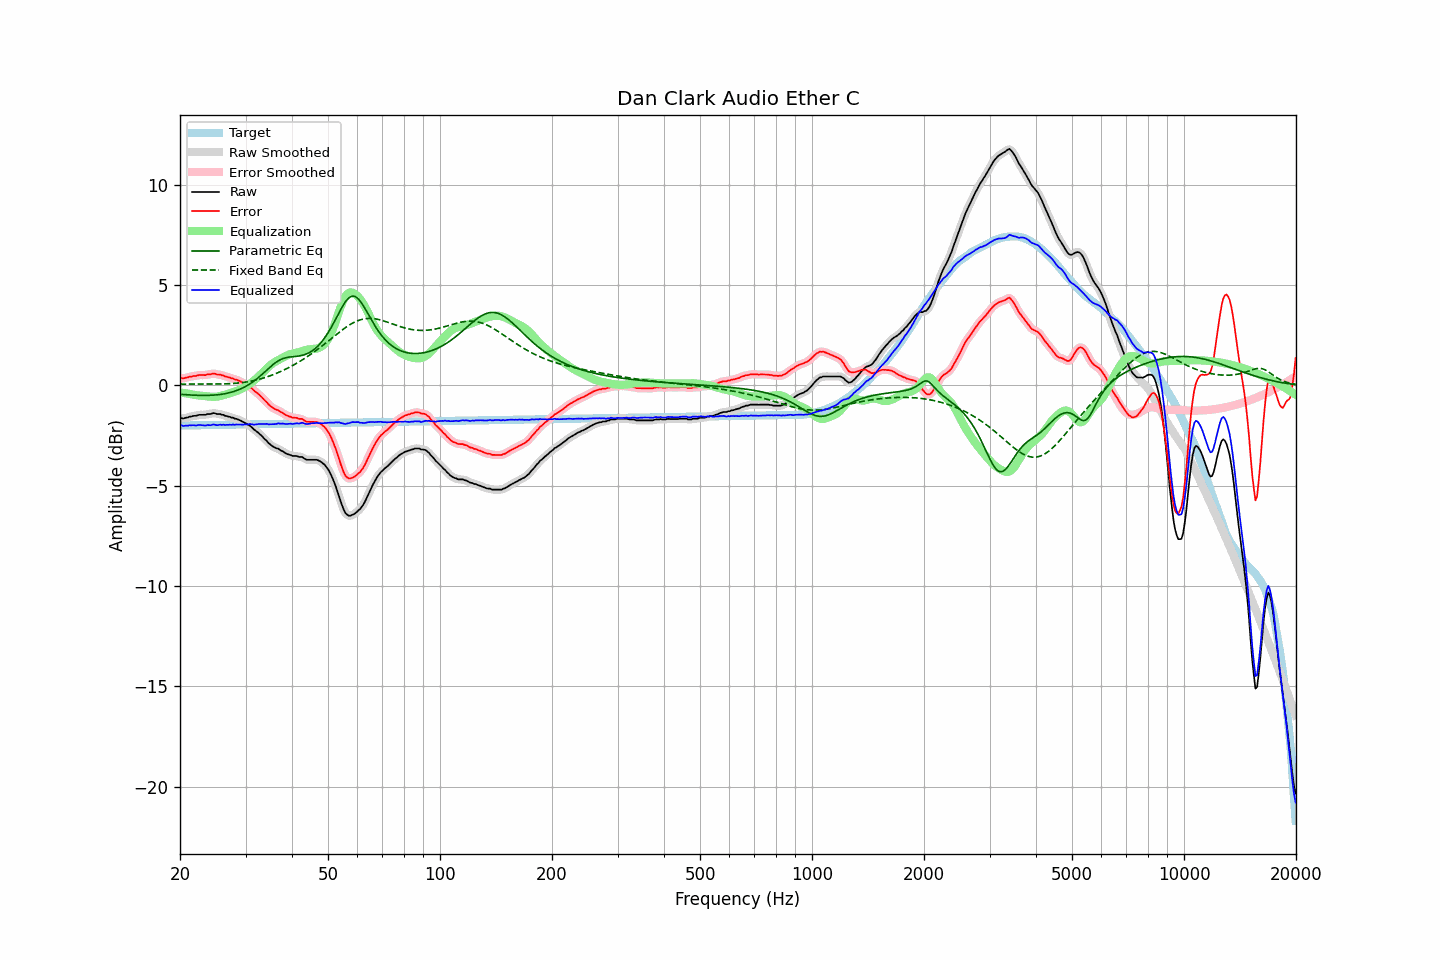

Source data for this figure (header and first rows):
frequency, raw, error, smoothed, error_smoothed, equalization, parametric_eq, fixed_band_eq, equalized_raw, equalized_smoothed, target
20.00, -1.64, 0.37, -1.63, 0.37, -0.35, -0.44, 0.06, -1.98, -1.98, -2.00
20.20, -1.63, 0.37, -1.64, 0.36, -0.36, -0.45, 0.06, -1.99, -2.00, -2.00
20.40, -1.66, 0.34, -1.64, 0.36, -0.37, -0.45, 0.07, -2.03, -2.01, -2.00
20.61, -1.63, 0.37, -1.63, 0.37, -0.39, -0.46, 0.07, -2.01, -2.02, -2.00
20.81, -1.61, 0.39, -1.61, 0.38, -0.40, -0.46, 0.07, -2.00, -2.01, -2.00
21.02, -1.60, 0.40, -1.59, 0.41, -0.41, -0.47, 0.07, -2.01, -2.00, -1.99
21.23, -1.56, 0.44, -1.57, 0.43, -0.43, -0.47, 0.07, -1.98, -1.99, -1.99
21.44, -1.56, 0.44, -1.55, 0.45, -0.44, -0.48, 0.07, -1.99, -1.98, -1.99
21.66, -1.53, 0.46, -1.53, 0.46, -0.46, -0.48, 0.07, -1.98, -1.99, -1.99
21.87, -1.52, 0.47, -1.52, 0.47, -0.47, -0.49, 0.07, -1.99, -1.99, -1.99
22.09, -1.52, 0.47, -1.50, 0.49, -0.49, -0.49, 0.07, -2.00, -1.99, -1.99
22.31, -1.49, 0.50, -1.49, 0.50, -0.50, -0.49, 0.07, -1.98, -1.98, -1.99
22.54, -1.47, 0.52, -1.47, 0.51, -0.50, -0.50, 0.07, -1.97, -1.98, -1.98
22.76, -1.47, 0.52, -1.46, 0.52, -0.51, -0.50, 0.07, -1.98, -1.97, -1.98
22.99, -1.47, 0.52, -1.47, 0.51, -0.52, -0.50, 0.07, -1.98, -1.99, -1.98
23.22, -1.47, 0.52, -1.46, 0.52, -0.53, -0.50, 0.07, -1.99, -1.99, -1.98
23.45, -1.47, 0.51, -1.45, 0.53, -0.54, -0.50, 0.07, -2.00, -1.99, -1.98
23.69, -1.43, 0.55, -1.44, 0.54, -0.55, -0.50, 0.07, -1.97, -1.99, -1.98
23.92, -1.43, 0.55, -1.43, 0.55, -0.55, -0.49, 0.07, -1.98, -1.98, -1.98
24.16, -1.43, 0.55, -1.41, 0.57, -0.56, -0.49, 0.07, -1.99, -1.97, -1.98
24.40, -1.40, 0.58, -1.40, 0.58, -0.57, -0.49, 0.07, -1.96, -1.96, -1.97
24.65, -1.38, 0.60, -1.39, 0.58, -0.57, -0.48, 0.07, -1.95, -1.96, -1.97
24.89, -1.40, 0.58, -1.40, 0.57, -0.57, -0.48, 0.07, -1.96, -1.96, -1.97
25.14, -1.43, 0.54, -1.41, 0.56, -0.56, -0.47, 0.07, -1.99, -1.97, -1.97
25.39, -1.43, 0.54, -1.43, 0.54, -0.55, -0.46, 0.07, -1.97, -1.97, -1.97
25.65, -1.43, 0.54, -1.44, 0.53, -0.53, -0.45, 0.07, -1.95, -1.97, -1.97
25.91, -1.46, 0.50, -1.45, 0.51, -0.51, -0.44, 0.07, -1.97, -1.96, -1.97
26.16, -1.47, 0.50, -1.48, 0.49, -0.49, -0.43, 0.08, -1.95, -1.96, -1.96
26.43, -1.51, 0.45, -1.51, 0.46, -0.46, -0.41, 0.08, -1.98, -1.97, -1.96
26.69, -1.53, 0.44, -1.53, 0.44, -0.44, -0.40, 0.08, -1.96, -1.96, -1.96
26.96, -1.56, 0.40, -1.55, 0.41, -0.41, -0.38, 0.09, -1.97, -1.97, -1.96
27.23, -1.57, 0.39, -1.57, 0.39, -0.39, -0.36, 0.09, -1.95, -1.96, -1.96
27.50, -1.61, 0.35, -1.60, 0.36, -0.36, -0.34, 0.09, -1.97, -1.96, -1.96
27.77, -1.61, 0.35, -1.62, 0.34, -0.34, -0.31, 0.10, -1.94, -1.96, -1.96
28.05, -1.66, 0.30, -1.64, 0.31, -0.31, -0.29, 0.10, -1.97, -1.96, -1.95
28.33, -1.67, 0.29, -1.67, 0.29, -0.28, -0.26, 0.11, -1.95, -1.95, -1.95
28.62, -1.70, 0.26, -1.70, 0.25, -0.25, -0.23, 0.12, -1.95, -1.95, -1.95
28.90, -1.73, 0.22, -1.73, 0.22, -0.22, -0.20, 0.13, -1.94, -1.95, -1.95
29.19, -1.77, 0.18, -1.77, 0.18, -0.18, -0.16, 0.14, -1.95, -1.95, -1.95
29.48, -1.82, 0.13, -1.81, 0.14, -0.14, -0.13, 0.15, -1.96, -1.95, -1.95
29.78, -1.85, 0.10, -1.85, 0.09, -0.10, -0.09, 0.16, -1.95, -1.95, -1.95
30.08, -1.89, 0.05, -1.89, 0.05, -0.05, -0.04, 0.17, -1.95, -1.95, -1.94
30.38, -1.94, -0.00, -1.94, 0.01, 0.00, 0.00, 0.18, -1.94, -1.94, -1.94
30.68, -1.99, -0.04, -1.99, -0.05, 0.06, 0.05, 0.19, -1.93, -1.93, -1.94
30.99, -2.04, -0.10, -2.05, -0.11, 0.11, 0.10, 0.21, -1.93, -1.93, -1.94
31.30, -2.11, -0.18, -2.12, -0.18, 0.18, 0.16, 0.23, -1.94, -1.94, -1.94
31.61, -2.20, -0.26, -2.19, -0.25, 0.24, 0.22, 0.24, -1.95, -1.95, -1.94
31.93, -2.25, -0.32, -2.25, -0.32, 0.31, 0.28, 0.26, -1.95, -1.95, -1.94
32.24, -2.32, -0.38, -2.32, -0.38, 0.38, 0.34, 0.28, -1.94, -1.94, -1.94
32.57, -2.37, -0.44, -2.38, -0.45, 0.45, 0.41, 0.30, -1.92, -1.93, -1.93
32.89, -2.46, -0.52, -2.45, -0.52, 0.53, 0.48, 0.32, -1.93, -1.92, -1.93
33.22, -2.53, -0.59, -2.53, -0.60, 0.61, 0.55, 0.35, -1.92, -1.92, -1.93
33.55, -2.62, -0.69, -2.61, -0.68, 0.69, 0.62, 0.37, -1.93, -1.92, -1.93
33.89, -2.70, -0.77, -2.69, -0.76, 0.77, 0.69, 0.40, -1.93, -1.92, -1.93
34.23, -2.77, -0.84, -2.78, -0.85, 0.85, 0.77, 0.42, -1.92, -1.93, -1.93
34.57, -2.87, -0.94, -2.86, -0.93, 0.93, 0.84, 0.45, -1.94, -1.93, -1.93
34.92, -2.93, -1.01, -2.93, -1.01, 1.00, 0.91, 0.48, -1.94, -1.94, -1.92
35.27, -2.99, -1.07, -3.00, -1.08, 1.06, 0.98, 0.51, -1.94, -1.94, -1.92
35.62, -3.06, -1.13, -3.05, -1.13, 1.12, 1.05, 0.54, -1.94, -1.94, -1.92
35.97, -3.10, -1.18, -3.09, -1.17, 1.17, 1.11, 0.57, -1.93, -1.93, -1.92
... 635 more rows
